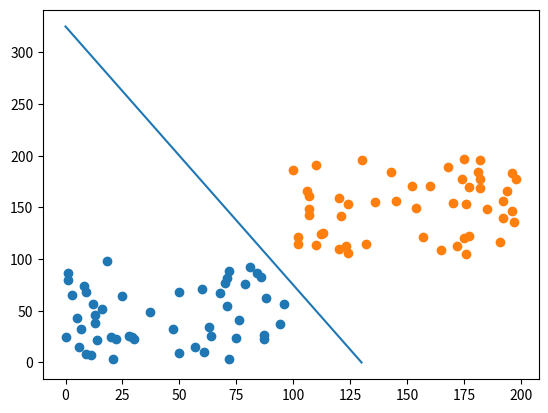

Source code (Python):
import numpy as np
import pandas as pd
import matplotlib.pyplot as plt

def generator_data():
    data = {
        'x': [],
        'y': []
    }
    np.random.seed(1)
    x1 = np.random.randint(0, 100, 50)
    y1 = np.random.randint(0, 100, 50)

    x2 = np.random.randint(100, 200, 50)
    y2 = np.random.randint(100, 200, 50)

    point_x = np.hstack((x1, x2))
    # print(len(point_x))
    point_y = np.hstack((y1, y2))

    for i in range(100):
        data['x'].append((point_x[i], point_y[i]))
        if(i < 50):
            data['y'].append(-1)
        else:
            data['y'].append(1)

    plt.scatter(x1, y1)
    plt.scatter(x2, y2)

    return data


class Perceptron(object):
    def __init__(self, data):
        self.x = data['x']
        self.y = data['y']
        self.w = np.ones(2)
        self.b = 1
        self.lr = 0.1

    def update(self, x, y):
        self.w += self.lr * np.dot(y, x)
        self.b += self.lr * y

    def update1(self, x, y):
        return self.lr * np.dot(y, x), self.lr * y
    
    def judge(self, x, y):
        w = self.w
        t = np.dot(w, x) + self.b
        # print('t', t)
        # print('错误样本', w, t)
        if t * y <= 0:
            return True
        return False

    def train(self):
        tran_len = len(self.x)
        wrong_sample = True
        wrong_sample_num = 0
        while wrong_sample:
            wrong_sample_num = 0
            dw_sum = 0
            db_sum = 0
            dw = 0
            db = 0
            for i in range(tran_len):
                if self.judge(self.x[i], self.y[i]):
                    print('错误样本', self.x[i], self.y[i])
                    [dw, db] = self.update1(self.x[i], self.y[i])
                    dw_sum += dw
                    db_sum += db
                    wrong_sample_num += 1
                if not wrong_sample_num:
                    wrong_sample = False
            self.w += dw_sum / wrong_sample_num
            self.b += db_sum / wrong_sample_num
            
    


def main():
    data = generator_data()
    p = Perceptron(data)
    p.train()
    w = p.w
    b = p.b
    plt.plot([0, 130], [325, 0])
    plt.show()
    # testx1 = 0
    # testx2 = 


if __name__ == "__main__":
    main()
